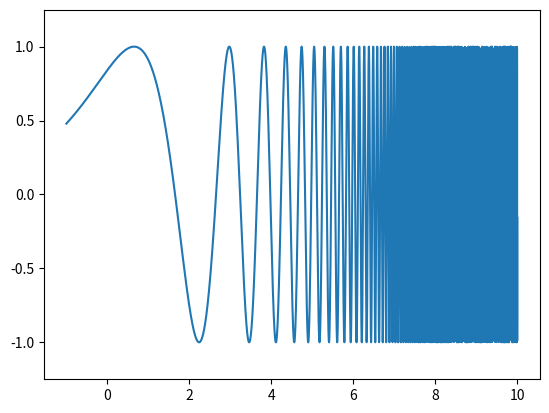
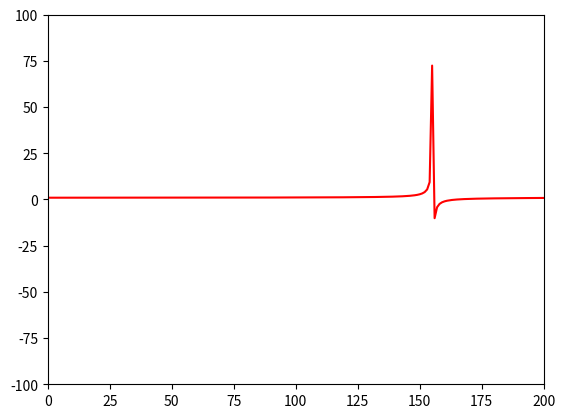
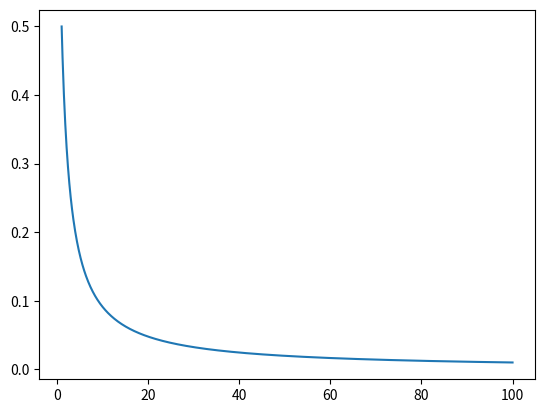
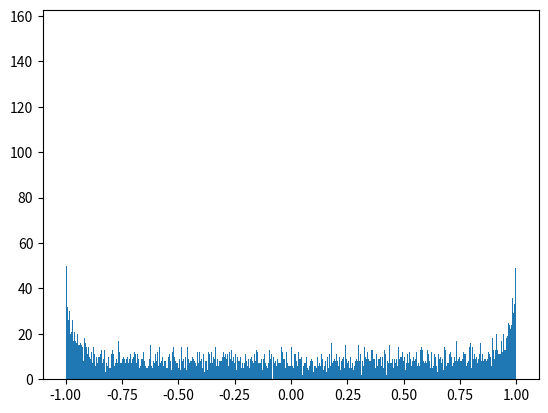
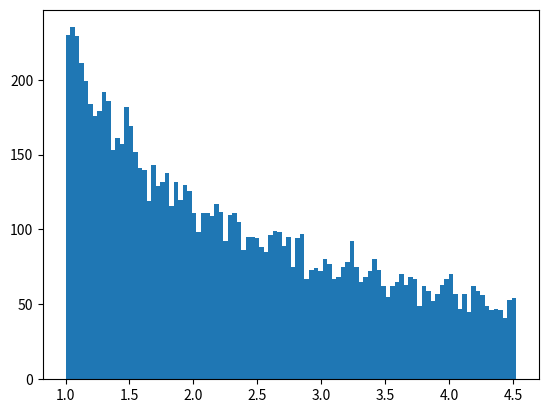

Write the Python code that produced these figures, in order.
import numpy as np
import matplotlib.pyplot as plt
import math

#problem 1

def xPowSin(x):
    return np.sin(pow(2,x))


x = np.linspace(-1, 10, 10000)
y = xPowSin(x)

plt.plot(x, y)
plt.ylim(-1.25, 1.25)
plt.show()

#problem 2
x = np.linspace(0, 100, 10000)
g = xPowSin(x) / (xPowSin(x + 0.1))

plt.ylim(-100, 100)
plt.xlim(0, 200)

plt.plot(g, 'red')
plt.show()
#could be smoother? Needs better scaling

#problem 3a
"""returns the harmonic of k"""
def harmonic(k):
    return 1 / (k + 1)

"""returns the harmonic series sum up to n"""
def harmonicSum(n):
    total = 0
    for i in n:
        total = total + harmonic(i)

    return total
#finished

#problem 3b
x = np.linspace(1, 100, 1000)
y = harmonic(x)
plt.plot(x, y)
plt.show()

#finished, check scaling

"""plots a histogram of func with sample type of numSamples"""
def histoPlot(func, sampleType, mean=0, stdev=1, numSamples=None, scale=None):
    x = sampleType(mean, stdev, numSamples)
    print(x)
    if numSamples != None and scale != None:
        plt.hist(func(x), numSamples // scale)
    # else:
    #     plt.hist(func(x), 10000 // 100)
    plt.show()

#problem 4
histoPlot(np.sin, np.random.normal, 0, 1, 10000, 10)
#finished

#problem 5
histoPlot(np.exp, np.random.uniform, 0, 1.5 + .01, 10000, 100)
#check graph shape!

#problem 6






#end
